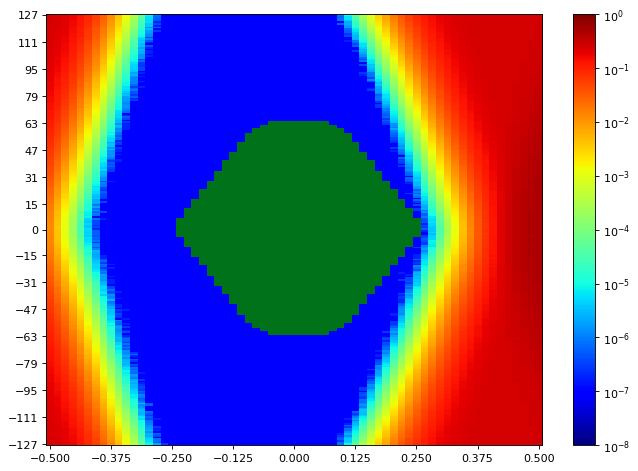

The file beside this chart, header and first rows:
SW Version, 2020.2.2
Date and Time Started, 2022-Jun-08 19:29:25
Date and Time Ended, 2022-Jun-08 19:30:06
Scan Name, Scan 107
Link Settings, 
Reset RX After Applying Settings, false
Open Area, 8346
Horizontal Opening, 42
Horizontal Percentage, 64.62
Vertical Opening, 255
Vertical Percentage, 100
Dwell, BER
Dwell BER, 1e-5
Dwell Time, 0
Horizontal Increment, 1
Horizontal Range, -0.500 UI to 0.500 UI
Vertical Increment, 1
Vertical Range, 100%
Misc Info, ELF Version: 0x0009 SVN: 16356
Scan Start
2d statistical, -32, -31, -30, -29, -28, -27, -26, -25, -24, -23, -22, -21, -20, -19, -18, -17, -16, -15, -14, -13, -12, -11, -10
127, 0.2434, 0.2293, 0.2093, 0.175, 0.1406, 0.09552, 0.06054, 0.03225, 0.01393, 0.005001, 0.001541, 0.0003516, 5.86519e-05, 9.25078e-06, 1.2398e-06, 1.90738e-07, 9.53689e-08, 9.53689e-08, 9.53689e-08, 9.53689e-08, 9.53689e-08, 9.53689e-08, 9.53689e-08
126, 0.2405, 0.2296, 0.2096, 0.1736, 0.1349, 0.09412, 0.05587, 0.03051, 0.01317, 0.004608, 0.001406, 0.0003188, 5.28344e-05, 8.5832e-06, 8.5832e-07, 9.53689e-08, 9.53689e-08, 9.53689e-08, 9.53689e-08, 9.53689e-08, 9.53689e-08, 9.53689e-08, 9.53689e-08
125, 0.2411, 0.2279, 0.2079, 0.1757, 0.1326, 0.09, 0.05313, 0.02811, 0.01182, 0.004213, 0.001285, 0.0002668, 4.68261e-05, 5.62676e-06, 6.67582e-07, 9.53689e-08, 9.53689e-08, 9.53689e-08, 9.53689e-08, 9.53689e-08, 9.53689e-08, 9.53689e-08, 9.53689e-08
124, 0.2401, 0.2267, 0.2004, 0.1699, 0.1301, 0.08585, 0.05235, 0.02599, 0.01146, 0.003868, 0.001124, 0.0002461, 3.82429e-05, 5.34066e-06, 5.72213e-07, 9.53689e-08, 9.53689e-08, 9.53689e-08, 9.53689e-08, 9.53689e-08, 9.53689e-08, 9.53689e-08, 9.53689e-08
123, 0.2399, 0.2241, 0.202, 0.1653, 0.1282, 0.08528, 0.0469, 0.02516, 0.01051, 0.003484, 0.001018, 0.0002111, 3.64309e-05, 4.57771e-06, 4.76844e-07, 9.53689e-08, 9.53689e-08, 9.53689e-08, 9.53689e-08, 9.53689e-08, 9.53689e-08, 9.53689e-08, 9.53689e-08
122, 0.2377, 0.2239, 0.1969, 0.1633, 0.1206, 0.08285, 0.04731, 0.02387, 0.009608, 0.003157, 0.0008914, 0.000192, 2.7657e-05, 5.72213e-06, 1.90738e-07, 9.53689e-08, 9.53689e-08, 9.53689e-08, 9.53689e-08, 9.53689e-08, 9.53689e-08, 9.53689e-08, 9.53689e-08
121, 0.2376, 0.2231, 0.1944, 0.1602, 0.1171, 0.07959, 0.0454, 0.02246, 0.008958, 0.002946, 0.0008536, 0.0001863, 2.56542e-05, 3.43328e-06, 3.81476e-07, 9.53689e-08, 9.53689e-08, 9.53689e-08, 9.53689e-08, 9.53689e-08, 9.53689e-08, 9.53689e-08, 9.53689e-08
120, 0.2368, 0.2212, 0.194, 0.1604, 0.1158, 0.07596, 0.04155, 0.02112, 0.008425, 0.00275, 0.0007739, 0.0001529, 2.04089e-05, 3.71939e-06, 1.90738e-07, 9.53689e-08, 9.53689e-08, 9.53689e-08, 9.53689e-08, 9.53689e-08, 9.53689e-08, 9.53689e-08, 9.53689e-08
119, 0.2359, 0.2185, 0.1918, 0.1525, 0.1094, 0.07286, 0.04, 0.01961, 0.007831, 0.002468, 0.0006642, 0.0001436, 2.11719e-05, 1.33516e-06, 5.72213e-07, 9.53689e-08, 9.53689e-08, 9.53689e-08, 9.53689e-08, 9.53689e-08, 9.53689e-08, 9.53689e-08, 9.53689e-08
118, 0.2341, 0.2155, 0.1903, 0.1482, 0.1136, 0.06948, 0.03608, 0.01888, 0.007108, 0.002152, 0.0005914, 0.0001116, 1.69757e-05, 3.33791e-06, 9.53689e-08, 9.53689e-08, 9.53689e-08, 9.53689e-08, 9.53689e-08, 9.53689e-08, 9.53689e-08, 9.53689e-08, 9.53689e-08
117, 0.2327, 0.2161, 0.187, 0.1462, 0.1031, 0.067, 0.03607, 0.01793, 0.006906, 0.002091, 0.0005392, 0.0001112, 1.15396e-05, 1.71664e-06, 2.86107e-07, 9.53689e-08, 9.53689e-08, 9.53689e-08, 9.53689e-08, 9.53689e-08, 9.53689e-08, 9.53689e-08, 9.53689e-08
116, 0.2315, 0.2155, 0.1824, 0.1441, 0.108, 0.06662, 0.03462, 0.01699, 0.006052, 0.001884, 0.0004786, 8.11589e-05, 1.47822e-05, 1.81201e-06, 9.53689e-08, 9.53689e-08, 9.53689e-08, 9.53689e-08, 9.53689e-08, 9.53689e-08, 9.53689e-08, 9.53689e-08, 9.53689e-08
115, 0.2301, 0.2115, 0.1843, 0.1422, 0.1, 0.06375, 0.03321, 0.01579, 0.005791, 0.001772, 0.0004341, 8.2208e-05, 1.02045e-05, 1.33516e-06, 9.53689e-08, 9.53689e-08, 9.53689e-08, 9.53689e-08, 9.53689e-08, 9.53689e-08, 9.53689e-08, 9.53689e-08, 9.53689e-08
114, 0.2306, 0.2091, 0.1759, 0.1402, 0.1012, 0.06046, 0.03105, 0.01484, 0.005324, 0.00155, 0.0003557, 6.96193e-05, 9.25078e-06, 1.2398e-06, 9.53689e-08, 9.53689e-08, 9.53689e-08, 9.53689e-08, 9.53689e-08, 9.53689e-08, 9.53689e-08, 9.53689e-08, 9.53689e-08
113, 0.2292, 0.2097, 0.1776, 0.1368, 0.0955, 0.05705, 0.02962, 0.01403, 0.004924, 0.00139, 0.0003494, 5.97009e-05, 6.67582e-06, 3.81476e-07, 9.53689e-08, 9.53689e-08, 9.53689e-08, 9.53689e-08, 9.53689e-08, 9.53689e-08, 9.53689e-08, 9.53689e-08, 9.53689e-08
112, 0.2277, 0.2055, 0.1722, 0.1317, 0.09256, 0.0573, 0.02785, 0.01293, 0.004518, 0.001232, 0.0003047, 4.74937e-05, 4.2916e-06, 1.2398e-06, 9.53689e-08, 9.53689e-08, 9.53689e-08, 9.53689e-08, 9.53689e-08, 9.53689e-08, 9.53689e-08, 9.53689e-08, 9.53689e-08
111, 0.2263, 0.2039, 0.1705, 0.1305, 0.08924, 0.05199, 0.02613, 0.01171, 0.004094, 0.001122, 0.0002729, 4.4728e-05, 3.91012e-06, 4.76844e-07, 9.53689e-08, 9.53689e-08, 9.53689e-08, 9.53689e-08, 9.53689e-08, 9.53689e-08, 9.53689e-08, 9.53689e-08, 9.53689e-08
110, 0.2246, 0.1989, 0.1674, 0.1263, 0.08767, 0.05003, 0.02522, 0.01104, 0.003803, 0.001005, 0.0002355, 3.8529e-05, 5.14992e-06, 1.90738e-07, 9.53689e-08, 9.53689e-08, 9.53689e-08, 9.53689e-08, 9.53689e-08, 9.53689e-08, 9.53689e-08, 9.53689e-08, 9.53689e-08
109, 0.2219, 0.1998, 0.1617, 0.1208, 0.08228, 0.04695, 0.02377, 0.0103, 0.003624, 0.0009577, 0.0002347, 3.03273e-05, 3.0518e-06, 9.53689e-08, 9.53689e-08, 9.53689e-08, 9.53689e-08, 9.53689e-08, 9.53689e-08, 9.53689e-08, 9.53689e-08, 9.53689e-08, 9.53689e-08
108, 0.2213, 0.195, 0.1622, 0.1199, 0.07836, 0.04513, 0.02226, 0.009383, 0.00319, 0.0008008, 0.0001866, 3.28069e-05, 3.33791e-06, 4.76844e-07, 9.53689e-08, 9.53689e-08, 9.53689e-08, 9.53689e-08, 9.53689e-08, 9.53689e-08, 9.53689e-08, 9.53689e-08, 9.53689e-08
107, 0.2213, 0.1946, 0.1586, 0.1157, 0.07686, 0.04284, 0.02083, 0.008763, 0.00302, 0.0007037, 0.0001699, 2.327e-05, 1.81201e-06, 1.90738e-07, 9.53689e-08, 9.53689e-08, 9.53689e-08, 9.53689e-08, 9.53689e-08, 9.53689e-08, 9.53689e-08, 9.53689e-08, 9.53689e-08
106, 0.2193, 0.1894, 0.1572, 0.1118, 0.07381, 0.04243, 0.02001, 0.008141, 0.002682, 0.0006364, 0.0001452, 2.17441e-05, 3.24254e-06, 9.53689e-08, 9.53689e-08, 9.53689e-08, 9.53689e-08, 9.53689e-08, 9.53689e-08, 9.53689e-08, 9.53689e-08, 9.53689e-08, 9.53689e-08
105, 0.2151, 0.189, 0.1553, 0.1107, 0.07105, 0.0394, 0.01836, 0.007684, 0.002455, 0.000617, 0.0001279, 1.81201e-05, 2.47959e-06, 1.90738e-07, 9.53689e-08, 9.53689e-08, 9.53689e-08, 9.53689e-08, 9.53689e-08, 9.53689e-08, 9.53689e-08, 9.53689e-08, 9.53689e-08
104, 0.2138, 0.1833, 0.1458, 0.1074, 0.06793, 0.03749, 0.01737, 0.007139, 0.002313, 0.0005493, 0.0001143, 1.80247e-05, 2.38422e-06, 1.90738e-07, 9.53689e-08, 9.53689e-08, 9.53689e-08, 9.53689e-08, 9.53689e-08, 9.53689e-08, 9.53689e-08, 9.53689e-08, 9.53689e-08
103, 0.2133, 0.1849, 0.1481, 0.1027, 0.0647, 0.03685, 0.01707, 0.006919, 0.00211, 0.0005192, 0.0001019, 1.51637e-05, 1.43053e-06, 9.53689e-08, 9.53689e-08, 9.53689e-08, 9.53689e-08, 9.53689e-08, 9.53689e-08, 9.53689e-08, 9.53689e-08, 9.53689e-08, 9.53689e-08
102, 0.2116, 0.1812, 0.1448, 0.1002, 0.06263, 0.03646, 0.0154, 0.006168, 0.0019, 0.0004536, 8.75486e-05, 1.14443e-05, 1.5259e-06, 1.90738e-07, 9.53689e-08, 9.53689e-08, 9.53689e-08, 9.53689e-08, 9.53689e-08, 9.53689e-08, 9.53689e-08, 9.53689e-08, 9.53689e-08
101, 0.2088, 0.1767, 0.1385, 0.09653, 0.0628, 0.03239, 0.01477, 0.00586, 0.00177, 0.0003964, 7.33387e-05, 1.1635e-05, 1.62127e-06, 9.53689e-08, 9.53689e-08, 9.53689e-08, 9.53689e-08, 9.53689e-08, 9.53689e-08, 9.53689e-08, 9.53689e-08, 9.53689e-08, 9.53689e-08
100, 0.2089, 0.1763, 0.1371, 0.09416, 0.05786, 0.03125, 0.01393, 0.005207, 0.001604, 0.0003506, 6.62814e-05, 9.72763e-06, 3.81476e-07, 9.53689e-08, 9.53689e-08, 9.53689e-08, 9.53689e-08, 9.53689e-08, 9.53689e-08, 9.53689e-08, 9.53689e-08, 9.53689e-08, 9.53689e-08
99, 0.2058, 0.1725, 0.135, 0.09102, 0.05793, 0.0302, 0.01344, 0.004955, 0.001429, 0.0003084, 5.74121e-05, 8.67857e-06, 7.62951e-07, 9.53689e-08, 9.53689e-08, 9.53689e-08, 9.53689e-08, 9.53689e-08, 9.53689e-08, 9.53689e-08, 9.53689e-08, 9.53689e-08, 9.53689e-08
98, 0.2025, 0.1723, 0.1315, 0.0875, 0.0536, 0.02808, 0.01232, 0.004608, 0.001289, 0.000274, 5.04501e-05, 6.29435e-06, 2.86107e-07, 9.53689e-08, 9.53689e-08, 9.53689e-08, 9.53689e-08, 9.53689e-08, 9.53689e-08, 9.53689e-08, 9.53689e-08, 9.53689e-08, 9.53689e-08
97, 0.2022, 0.1658, 0.1289, 0.085, 0.05096, 0.02706, 0.01159, 0.004175, 0.001174, 0.0002568, 4.25345e-05, 4.67308e-06, 2.86107e-07, 9.53689e-08, 9.53689e-08, 9.53689e-08, 9.53689e-08, 9.53689e-08, 9.53689e-08, 9.53689e-08, 9.53689e-08, 9.53689e-08, 9.53689e-08
96, 0.1987, 0.1603, 0.1237, 0.08362, 0.05024, 0.02614, 0.01066, 0.003889, 0.001058, 0.0002149, 3.97688e-05, 4.48234e-06, 2.86107e-07, 9.53689e-08, 9.53689e-08, 9.53689e-08, 9.53689e-08, 9.53689e-08, 9.53689e-08, 9.53689e-08, 9.53689e-08, 9.53689e-08, 9.53689e-08
95, 0.1938, 0.1599, 0.119, 0.08265, 0.04746, 0.02328, 0.01008, 0.003568, 0.0009763, 0.0001991, 3.15671e-05, 4.76844e-06, 3.81476e-07, 9.53689e-08, 9.53689e-08, 9.53689e-08, 9.53689e-08, 9.53689e-08, 9.53689e-08, 9.53689e-08, 9.53689e-08, 9.53689e-08, 9.53689e-08
94, 0.1919, 0.1591, 0.1163, 0.07683, 0.04616, 0.02277, 0.009373, 0.003301, 0.0008733, 0.0001776, 2.9469e-05, 4.38697e-06, 3.81476e-07, 9.53689e-08, 9.53689e-08, 9.53689e-08, 9.53689e-08, 9.53689e-08, 9.53689e-08, 9.53689e-08, 9.53689e-08, 9.53689e-08, 9.53689e-08
93, 0.1924, 0.1578, 0.116, 0.07629, 0.04428, 0.02129, 0.008797, 0.002998, 0.0008099, 0.0001576, 2.49866e-05, 3.43328e-06, 9.53689e-08, 9.53689e-08, 9.53689e-08, 9.53689e-08, 9.53689e-08, 9.53689e-08, 9.53689e-08, 9.53689e-08, 9.53689e-08, 9.53689e-08, 9.53689e-08
92, 0.1895, 0.1509, 0.1127, 0.0738, 0.04235, 0.0204, 0.008142, 0.002847, 0.0007257, 0.0001283, 2.2221e-05, 1.90738e-06, 1.90738e-07, 9.53689e-08, 9.53689e-08, 9.53689e-08, 9.53689e-08, 9.53689e-08, 9.53689e-08, 9.53689e-08, 9.53689e-08, 9.53689e-08, 9.53689e-08
91, 0.1846, 0.1522, 0.1094, 0.06933, 0.04028, 0.01919, 0.007513, 0.002505, 0.0006537, 0.0001216, 1.95506e-05, 2.67033e-06, 9.53689e-08, 9.53689e-08, 9.53689e-08, 9.53689e-08, 9.53689e-08, 9.53689e-08, 9.53689e-08, 9.53689e-08, 9.53689e-08, 9.53689e-08, 9.53689e-08
90, 0.1846, 0.1442, 0.1064, 0.06625, 0.03947, 0.01835, 0.006739, 0.002265, 0.0006011, 0.0001137, 1.59266e-05, 1.43053e-06, 1.90738e-07, 9.53689e-08, 9.53689e-08, 9.53689e-08, 9.53689e-08, 9.53689e-08, 9.53689e-08, 9.53689e-08, 9.53689e-08, 9.53689e-08, 9.53689e-08
89, 0.1818, 0.1424, 0.103, 0.06638, 0.03607, 0.01711, 0.006283, 0.001948, 0.0005267, 0.0001047, 1.38285e-05, 1.14443e-06, 9.53689e-08, 9.53689e-08, 9.53689e-08, 9.53689e-08, 9.53689e-08, 9.53689e-08, 9.53689e-08, 9.53689e-08, 9.53689e-08, 9.53689e-08, 9.53689e-08
88, 0.1792, 0.1369, 0.09839, 0.06299, 0.03424, 0.01612, 0.005832, 0.001873, 0.0004693, 8.37339e-05, 1.17304e-05, 1.2398e-06, 9.53689e-08, 9.53689e-08, 9.53689e-08, 9.53689e-08, 9.53689e-08, 9.53689e-08, 9.53689e-08, 9.53689e-08, 9.53689e-08, 9.53689e-08, 9.53689e-08
... 216 more rows
